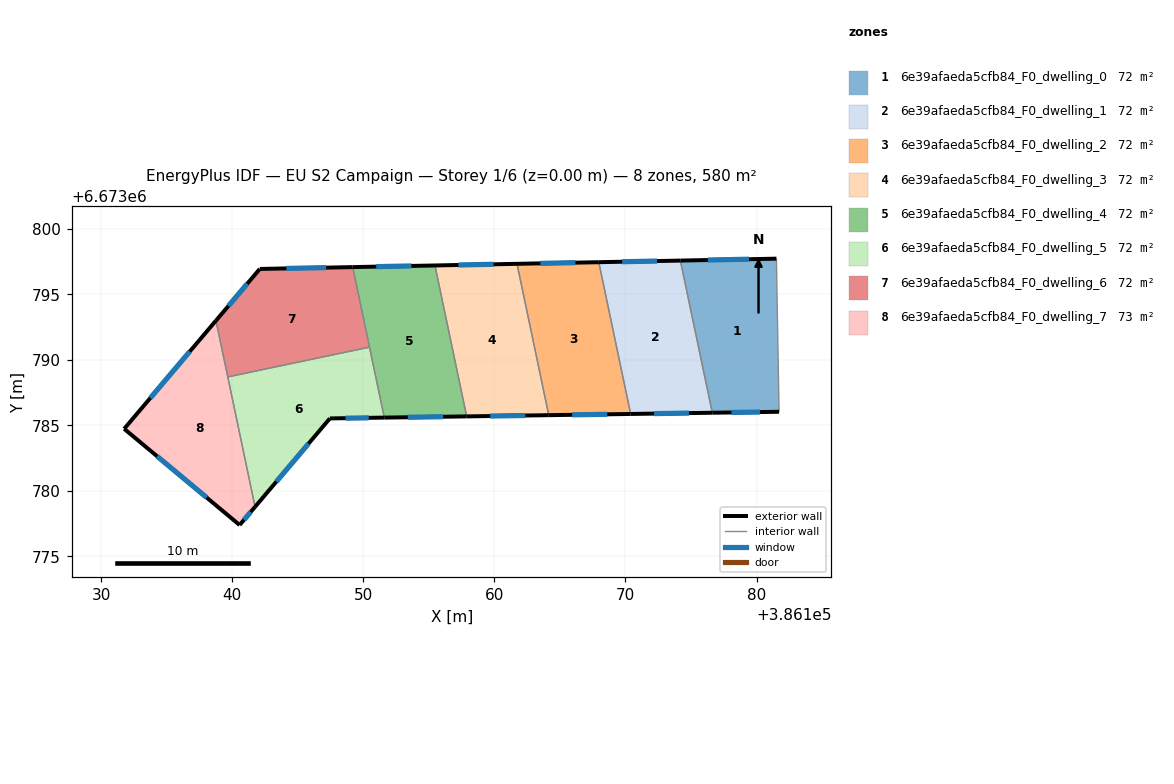
=== STOREY PLAN SPEC (per zone: floor XY polygon, exterior-wall plan segments, windows/doors) ===
zone 1: 6e39afaeda5cfb84_F0_dwelling_0  (72.5 m²)
  floor: (386181.52, 6673797.72) (386181.72, 6673786.04) (386176.63, 6673785.96) (386174.19, 6673797.57)
  exterior wall: (386181.52, 6673797.72) – (386174.19, 6673797.57)  [7.3 m]
    window: (386179.42, 6673797.68) – (386176.28, 6673797.61)  [4.0 m²]
  exterior wall: (386176.63, 6673785.96) – (386181.72, 6673786.04)  [5.1 m]
    window: (386178.08, 6673785.98) – (386180.26, 6673786.01)  [2.8 m²]
  interior walls: 2
zone 2: 6e39afaeda5cfb84_F0_dwelling_1  (72.5 m²)
  floor: (386174.19, 6673797.57) (386176.63, 6673785.96) (386170.40, 6673785.87) (386167.96, 6673797.45)
  exterior wall: (386174.19, 6673797.57) – (386167.96, 6673797.45)  [6.2 m]
    window: (386172.41, 6673797.54) – (386169.74, 6673797.48)  [3.4 m²]
  exterior wall: (386170.40, 6673785.87) – (386176.63, 6673785.96)  [6.2 m]
    window: (386172.18, 6673785.89) – (386174.85, 6673785.93)  [3.4 m²]
  interior walls: 2
zone 3: 6e39afaeda5cfb84_F0_dwelling_2  (72.5 m²)
  floor: (386167.96, 6673797.45) (386170.40, 6673785.87) (386164.15, 6673785.78) (386161.72, 6673797.33)
  exterior wall: (386167.96, 6673797.45) – (386161.72, 6673797.33)  [6.2 m]
    window: (386166.18, 6673797.41) – (386163.50, 6673797.36)  [3.4 m²]
  exterior wall: (386164.15, 6673785.78) – (386170.40, 6673785.87)  [6.2 m]
    window: (386165.93, 6673785.80) – (386168.61, 6673785.84)  [3.4 m²]
  interior walls: 2
zone 4: 6e39afaeda5cfb84_F0_dwelling_3  (72.5 m²)
  floor: (386161.72, 6673797.33) (386164.15, 6673785.78) (386157.88, 6673785.68) (386155.46, 6673797.20)
  exterior wall: (386161.72, 6673797.33) – (386155.46, 6673797.20)  [6.3 m]
    window: (386159.93, 6673797.29) – (386157.25, 6673797.24)  [3.5 m²]
  exterior wall: (386157.88, 6673785.68) – (386164.15, 6673785.78)  [6.3 m]
    window: (386159.67, 6673785.71) – (386162.36, 6673785.75)  [3.5 m²]
  interior walls: 2
zone 5: 6e39afaeda5cfb84_F0_dwelling_4  (72.5 m²)
  floor: (386155.46, 6673797.20) (386157.88, 6673785.68) (386151.60, 6673785.59) (386149.18, 6673797.08)
  exterior wall: (386155.46, 6673797.20) – (386149.18, 6673797.08)  [6.3 m]
    window: (386153.67, 6673797.16) – (386150.98, 6673797.11)  [3.5 m²]
  exterior wall: (386151.60, 6673785.59) – (386157.88, 6673785.68)  [6.3 m]
    window: (386153.39, 6673785.62) – (386156.08, 6673785.66)  [3.5 m²]
  interior walls: 3
zone 6: 6e39afaeda5cfb84_F0_dwelling_5  (72.5 m²)
  floor: (386150.47, 6673790.97) (386151.60, 6673785.59) (386147.44, 6673785.53) (386141.73, 6673778.78) (386139.65, 6673788.70)
  exterior wall: (386147.44, 6673785.53) – (386151.60, 6673785.59)  [4.2 m]
    window: (386148.63, 6673785.55) – (386150.41, 6673785.57)  [2.3 m²]
  exterior wall: (386141.73, 6673778.78) – (386147.44, 6673785.53)  [8.8 m]
    window: (386143.36, 6673780.71) – (386145.81, 6673783.60)  [4.9 m²]
  interior walls: 3
zone 7: 6e39afaeda5cfb84_F0_dwelling_6  (72.5 m²)
  floor: (386149.18, 6673797.08) (386150.47, 6673790.97) (386139.65, 6673788.70) (386138.75, 6673792.99) (386142.09, 6673796.93)
  exterior wall: (386149.18, 6673797.08) – (386142.09, 6673796.93)  [7.1 m]
    window: (386147.16, 6673797.03) – (386144.12, 6673796.97)  [3.9 m²]
  exterior wall: (386142.09, 6673796.93) – (386138.75, 6673792.99)  [5.2 m]
    window: (386141.14, 6673795.81) – (386139.70, 6673794.12)  [2.8 m²]
  interior walls: 3
zone 8: 6e39afaeda5cfb84_F0_dwelling_7  (72.5 m²)
  floor: (386138.75, 6673792.99) (386141.73, 6673778.78) (386140.56, 6673777.39) (386131.75, 6673784.73)
  exterior wall: (386140.56, 6673777.39) – (386141.73, 6673778.78)  [1.8 m]
    window: (386140.89, 6673777.79) – (386141.40, 6673778.38)  [1.0 m²]
  exterior wall: (386131.75, 6673784.73) – (386140.56, 6673777.39)  [11.5 m]
    window: (386134.26, 6673782.64) – (386138.04, 6673779.49)  [6.3 m²]
  exterior wall: (386138.75, 6673792.99) – (386131.75, 6673784.73)  [10.8 m]
    window: (386136.75, 6673790.63) – (386133.75, 6673787.09)  [6.0 m²]
  interior walls: 2

=== DERIVED (storey summary) ===
Building: EU S2 Campaign
Storey: 1 of 6  (floor level z = 0.00 m)
Storey gross floor area: 580.0 m²
Zones on this storey: 8
  - 6e39afaeda5cfb84_F0_dwelling_0: floor 72.5 m²; exterior wall 12.4 m (37.3 m²); 2 window(s) 6.8 m²; WWR 18.4%
  - 6e39afaeda5cfb84_F0_dwelling_1: floor 72.5 m²; exterior wall 12.5 m (37.4 m²); 2 window(s) 6.9 m²; WWR 18.4%
  - 6e39afaeda5cfb84_F0_dwelling_2: floor 72.5 m²; exterior wall 12.5 m (37.5 m²); 2 window(s) 6.9 m²; WWR 18.4%
  - 6e39afaeda5cfb84_F0_dwelling_3: floor 72.5 m²; exterior wall 12.5 m (37.6 m²); 2 window(s) 6.9 m²; WWR 18.4%
  - 6e39afaeda5cfb84_F0_dwelling_4: floor 72.5 m²; exterior wall 12.6 m (37.7 m²); 2 window(s) 6.9 m²; WWR 18.4%
  - 6e39afaeda5cfb84_F0_dwelling_5: floor 72.5 m²; exterior wall 13.0 m (39.0 m²); 2 window(s) 7.2 m²; WWR 18.4%
  - 6e39afaeda5cfb84_F0_dwelling_6: floor 72.5 m²; exterior wall 12.3 m (36.8 m²); 2 window(s) 6.8 m²; WWR 18.4%
  - 6e39afaeda5cfb84_F0_dwelling_7: floor 72.5 m²; exterior wall 24.1 m (72.3 m²); 3 window(s) 13.3 m²; WWR 18.4%
Zone adjacency (shared interzone walls):
  - 6e39afaeda5cfb84_F0_dwelling_0 ↔ 6e39afaeda5cfb84_F0_dwelling_1
  - 6e39afaeda5cfb84_F0_dwelling_1 ↔ 6e39afaeda5cfb84_F0_dwelling_2
  - 6e39afaeda5cfb84_F0_dwelling_2 ↔ 6e39afaeda5cfb84_F0_dwelling_3
  - 6e39afaeda5cfb84_F0_dwelling_3 ↔ 6e39afaeda5cfb84_F0_dwelling_4
  - 6e39afaeda5cfb84_F0_dwelling_4 ↔ 6e39afaeda5cfb84_F0_dwelling_5
  - 6e39afaeda5cfb84_F0_dwelling_4 ↔ 6e39afaeda5cfb84_F0_dwelling_6
  - 6e39afaeda5cfb84_F0_dwelling_5 ↔ 6e39afaeda5cfb84_F0_dwelling_6
  - 6e39afaeda5cfb84_F0_dwelling_5 ↔ 6e39afaeda5cfb84_F0_dwelling_7
  - 6e39afaeda5cfb84_F0_dwelling_6 ↔ 6e39afaeda5cfb84_F0_dwelling_7